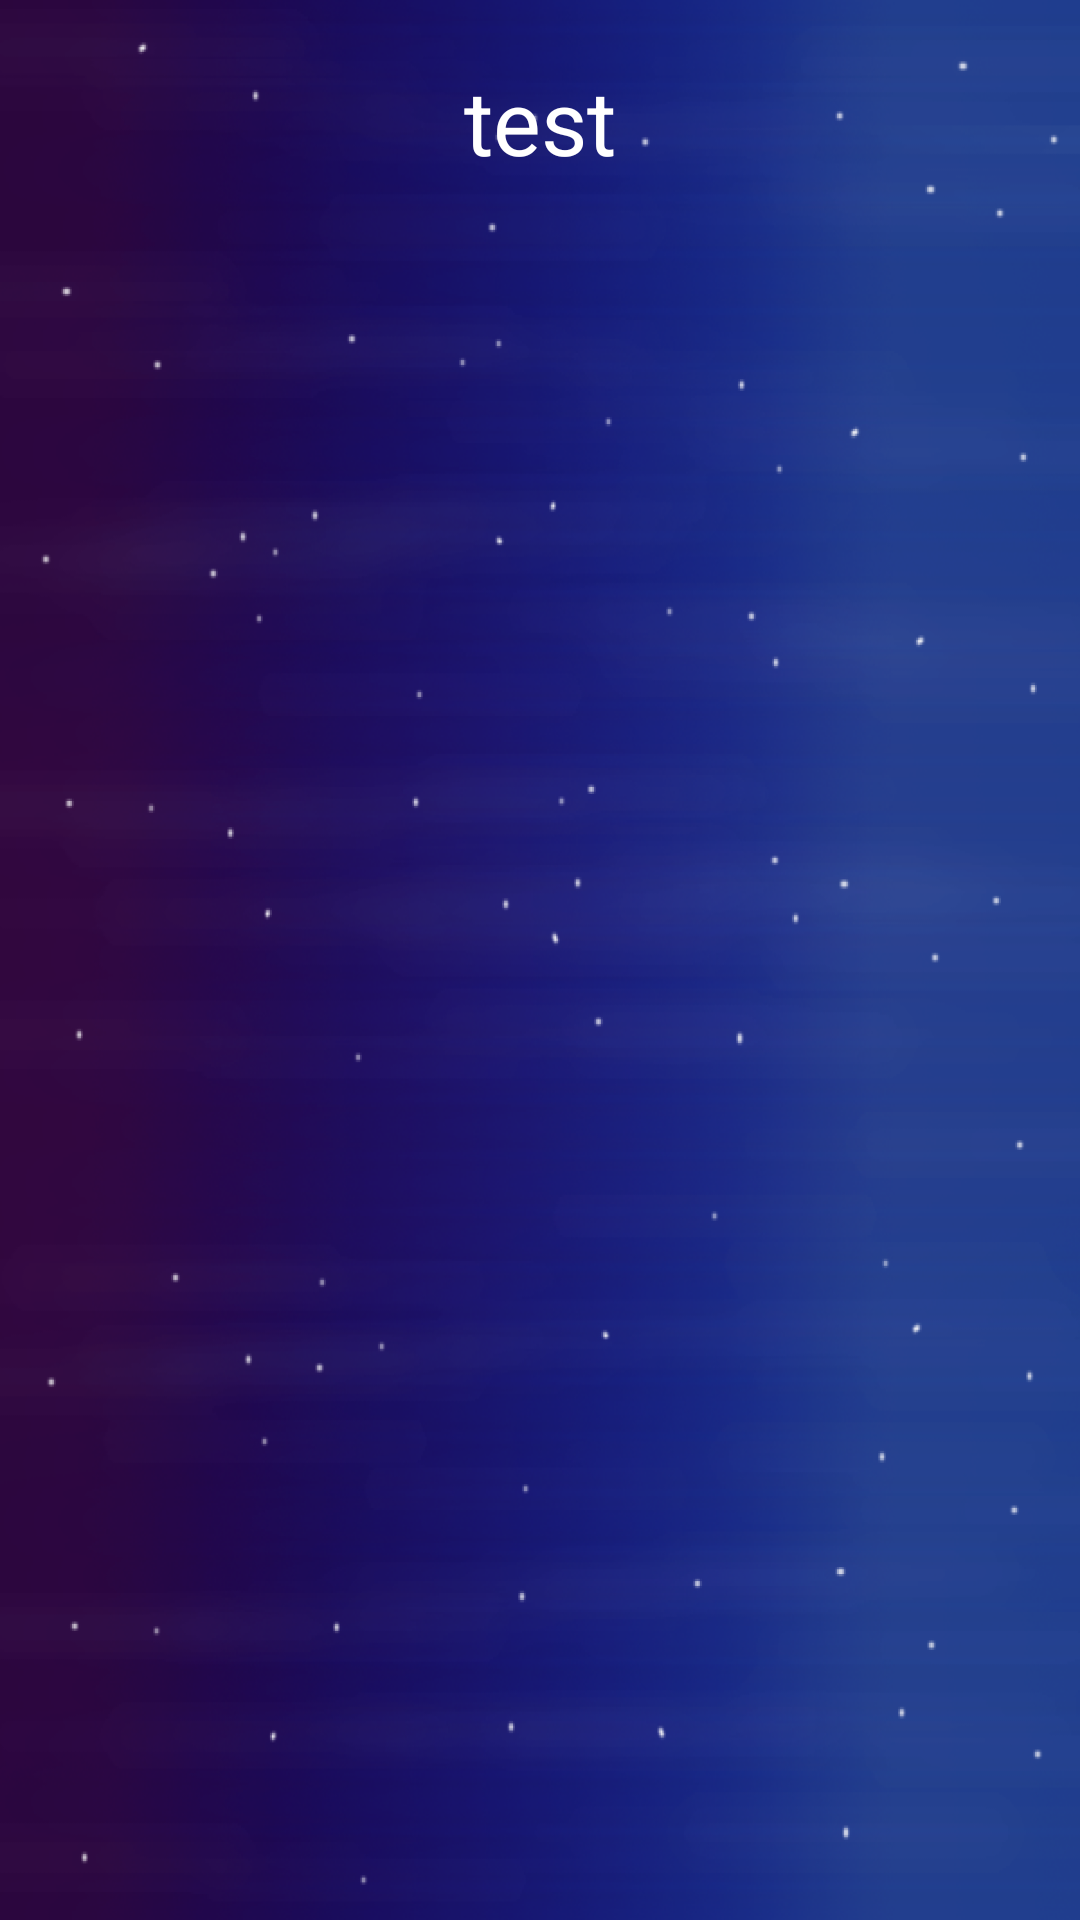

Write the Android layout XML for this screen, with the resource values it uses.
<!-- AndroidManifest.xml: application theme AppTheme -->
<!-- res/layout/fragment_game.xml -->
<?xml version="1.0" encoding="utf-8"?>
<androidx.constraintlayout.widget.ConstraintLayout xmlns:android="http://schemas.android.com/apk/res/android"
    xmlns:app="http://schemas.android.com/apk/res-auto"
    xmlns:tools="http://schemas.android.com/tools"
    android:id="@+id/frame"
    android:layout_width="match_parent"
    android:layout_height="match_parent"
    tools:context=".GameFragment">

    <ImageView
        android:id="@+id/bg1"
        android:layout_width="match_parent"
        android:layout_height="match_parent"
        android:scaleType="fitXY"
        android:src="@drawable/bg"/>


   <ImageView
        android:id="@+id/bg12"
        android:layout_width="match_parent"
        android:layout_height="match_parent"
        android:scaleType="fitXY"
        android:src="@drawable/bg"/>



    <androidx.constraintlayout.motion.widget.MotionLayout
        android:layout_width="match_parent"
        android:layout_height="match_parent"
        app:layoutDescription="@xml/fragment_game_scene">

        <ImageView
            android:id="@+id/heroMain"
            android:layout_width="75dp"
            android:layout_height="75dp"
            app:layout_constraintBottom_toBottomOf="parent"
            app:layout_constraintStart_toStartOf="parent" />

    </androidx.constraintlayout.motion.widget.MotionLayout>





    <ImageView
        android:id="@+id/enemy"
        android:layout_width="75dp"
        android:layout_height="75dp"
        app:layout_constraintBottom_toTopOf="parent"
        app:layout_constraintStart_toStartOf="parent" />


    <ImageView
        android:id="@+id/enemy2"
        android:layout_width="75dp"
        android:layout_height="75dp"
        app:layout_constraintBottom_toTopOf="parent"
        app:layout_constraintStart_toStartOf="parent" />

    <ImageView
        android:id="@+id/enemy3"
        android:layout_width="75dp"
        android:layout_height="75dp"
        app:layout_constraintBottom_toTopOf="parent"
        app:layout_constraintStart_toStartOf="parent" />

   <ImageView
        android:id="@+id/enemy4"
        android:layout_width="75dp"
        android:layout_height="75dp"
        app:layout_constraintBottom_toTopOf="parent"
        app:layout_constraintStart_toStartOf="parent" />

    <TextView
        android:textColor="#FFFFFF"
        android:text="test"
        android:layout_marginTop="20dp"
        android:id="@+id/timerTextView"
        android:layout_width="match_parent"
        android:gravity="center"
        android:layout_height="wrap_content"
        android:textSize="30sp"
        app:layout_constraintTop_toTopOf="parent"
        app:layout_constraintEnd_toEndOf="parent"
        app:layout_constraintStart_toStartOf="parent"/>

    <ImageView
        android:visibility="invisible"
        android:id="@+id/restart"
        android:src="@drawable/restart"
        android:layout_width="50dp"
        android:layout_height="50dp"
        app:layout_constraintTop_toTopOf="parent"
        app:layout_constraintEnd_toEndOf="parent"
        app:layout_constraintStart_toStartOf="parent"
        app:layout_constraintBottom_toBottomOf="parent"/>
   <ImageView
        android:visibility="invisible"
        android:id="@+id/goodjob"
        android:src="@drawable/goodjob"
        android:layout_width="150dp"
        android:layout_height="75dp"
        app:layout_constraintTop_toTopOf="parent"
        app:layout_constraintEnd_toEndOf="parent"
        app:layout_constraintStart_toStartOf="parent"
        app:layout_constraintBottom_toBottomOf="parent"/>


</androidx.constraintlayout.widget.ConstraintLayout>
<!-- resources referenced by this layout -->
<resources>
  <!-- drawable bg: png bitmap (drawable, 623740 bytes) -->
  <!-- drawable goodjob: png bitmap (drawable, 29302 bytes) -->
  <!-- drawable restart: png bitmap (drawable, 54059 bytes) -->
  <style name="AppTheme" parent="Theme.AppCompat.Light.NoActionBar">
          
          <item name="colorPrimary">@color/colorPrimary</item>
          <item name="colorPrimaryDark">@color/colorPrimaryDark</item>
          <item name="colorAccent">@color/colorAccent</item>
          <item name="android:statusBarColor">#000000</item>
          <item name="fontFamily">@font/righteous</item>
      </style>
  <!-- not gathered from this repository: default colours our renderer supplied (Android Studio template values) -->
  <color name="colorPrimary">#FF6200EE</color>
  <color name="colorPrimaryDark">#FF3700B3</color>
  <color name="colorAccent">#FF03DAC5</color>
</resources>
